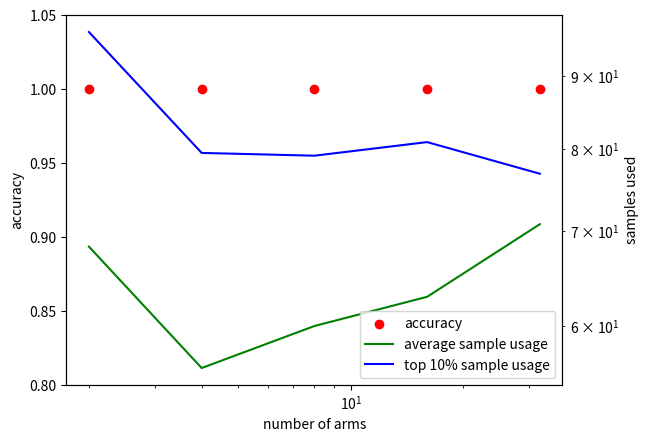

The matplotlib source for this figure:
__author__ = 'shengjia'


import numpy as np
import random
import matplotlib.pyplot as plt
import math
import time
from scipy.special import zeta


class Simulator:
    def __init__(self, K, kind='H2'):
        self.K = K
        self.nsamples = 0
        self.kind = kind
        self.sample_size = np.zeros(K)

        self.mean_list = np.zeros(K)
        for arm in range(0, K):
            if self.kind == 'H0':
                if arm == 0:
                    self.mean_list[arm] = 0.6
                else:
                    self.mean_list[arm] = 0.3
            elif self.kind == 'H2':
                self.mean_list[arm] = 0.9 - (float(arm) / self.K) ** 0.6
                if self.mean_list[arm] < 0:
                    self.mean_list[arm] = 0
            elif self.kind == 'H':
                self.mean_list[arm] = 0.5

    def sim(self, arm):
        self.nsamples += 1
        self.sample_size[arm] += 1
        if random.random() > self.mean_list[arm]:
            return 0
        else:
            return 1

    def hardness(self):
        hardness_sum = 0.0
        for arm in range(1, self.K):
            hardness_sum += 1.0 / ((self.mean_list[0] - self.mean_list[arm]) ** 2)
        return hardness_sum

    def finish(self):
        copy = self.nsamples
        self.nsamples = 0
        return copy

    def plot_samples(self):
        plt.clf()
        plt.scatter(range(0, self.K), self.sample_size)
        plt.yscale('log')
        plt.ioff()
        plt.show()

class MABTestBench:
    def __init__(self, kind, size):
        self.kind = kind
        self.size = size
        self.k_range = 5

    def test(self, agent):
        narms_array = np.zeros(self.k_range)
        accuracy = np.zeros(self.k_range)
        average_sample = np.zeros(self.k_range)
        majority_sample = np.zeros(self.k_range)
        K = 2
        for i in range(0, self.k_range):
            print("Testing on K=" + str(K))
            correct_count = 0
            sample_count = np.zeros(self.size)
            for rep in range(0, self.size):
                print("    " + str(rep) + "-th iteration"),
                sim = Simulator(K, self.kind)
                if agent.run(sim) == 0:
                    correct_count += 1
                    print("correct"),
                else:
                    print("incorrect"),
                sample_count[rep] = sim.finish()
                print(str(sample_count[rep] / sim.hardness()) + " samples")

            narms_array[i] = K
            accuracy[i] = float(correct_count) / self.size
            average_sample[i] = np.sum(sample_count) / self.size / sim.hardness()
            majority_sample[i] = np.sort(sample_count)[int(self.size * 0.9)] / sim.hardness()
            K *= 2
        return narms_array, accuracy, average_sample, majority_sample

    def test_and_plot(self, agent):
        n_arms, accuracy, average_sample, majority_sample = self.test(agent)
        print(n_arms, accuracy, average_sample, majority_sample)
        fig = plt.figure()
        ax1 = fig.add_subplot(111)
        ax2 = ax1.twinx()

        lns1 = ax1.scatter(n_arms, accuracy, c='r', label='accuracy')
        lns2 = ax2.plot(n_arms, average_sample, c='g', label='average sample usage')
        lns3 = ax2.plot(n_arms, majority_sample, c='b', label='top 10% sample usage')
        ax2.set_yscale('log')
        ax1.set_xscale('log')
        ax2.set_xscale('log')
        ax1.set_ylim((0.8, 1.05))
        ax1.set_xlabel('number of arms')
        ax1.set_ylabel('accuracy')
        ax2.set_ylabel('samples used')
        lns = [lns1] + lns2 + lns3
        labs = [l.get_label() for l in lns]
        plt.legend(lns, labs, loc='lower right')
        plt.show()

        return n_arms, accuracy, average_sample, majority_sample


class BanditAgent:
    def __init__(self):
        pass

    def init_display(self):
        plt.ion()
        fig, ax1 = plt.subplots()
        ax2 = ax1.twinx()
        plt.show()
        return ax1, ax2

class LILUCBAgent(BanditAgent):
    def __init__(self, confidence):
        BanditAgent.__init__(self)
        self.confidence = confidence

    def run(self, sim, plot=False):
        beta = 1
        alpha = 9
        epsilon = 0.01
        delta = 0.0001

        if plot:
            ax1, ax2 = self.init_display()
        mean_array = np.zeros(sim.K)
        sample_count = np.ones(sim.K) * 3

        for i in range(0, sim.K):
            mean_array[i] = sim.sim(i) + sim.sim(i) + sim.sim(i)

        counter = 0
        finish = False
        while not finish:
            explore_val = np.zeros(sim.K)
            mean = np.zeros(sim.K)
            for i in range(0, sim.K):
                if sample_count[i] == 0:
                    explore_val[i] = +100000
                    mean = 0.0
                else:
                    n = sample_count[i]
                    temp = math.log(math.log((1 + epsilon) * n) / delta)
                    explore_val[i] = mean_array[i] / sample_count[i] + \
                                     (1 + beta) * (1 + math.sqrt(epsilon)) * math.sqrt(2 * (1 + epsilon) * temp / n)
                    mean[i] = mean_array[i] / sample_count[i]

            cur_sample = np.argmax(explore_val)
            mean_array[cur_sample] += sim.sim(cur_sample)
            sample_count[cur_sample] += 1

            sample_sum = np.sum(sample_count)

            if plot:
                counter += 1
                if counter % 20 == 0:
                    ax1.cla()
                    ax2.cla()
                    ax1.scatter(range(0, sim.K), explore_val, color='r')
                    ax1.scatter(range(0, sim.K), mean, color='b')
                    ax2.scatter(range(0, sim.K), sample_count, color='g')
                    plt.draw()
                    time.sleep(0.001)

            for i in range(0, sim.K):
                if sample_count[i] >= 1 + alpha * (sample_sum - sample_count[i]):
                    return i

    def ucb_risk(self, epsilon, delta):
        rou = (2.0 + epsilon) / epsilon * ((1 / math.log(1 + epsilon)) ** (1 + epsilon))
        return math.sqrt(rou * delta) + 4 * rou * delta / (1 - rou * delta)

    def ucb_delta(self, epsilon, risk):
        temp = risk * epsilon / 5 / (2 + epsilon)
        return temp ** (1 / (1 + epsilon))



class LILAEAgent(BanditAgent):
    def __init__(self, confidence):
        BanditAgent.__init__(self)
        self.a = 0.8
        self.c = 1.1
        self.confidence = confidence
        self.b = (math.log(zeta(2 * self.a / self.c, 1)) - math.log(confidence)) * self.c / 2

    def run(self, sim, plot=False):
        if plot:
            ax1, ax2 = self.init_display()

        index = np.zeros(sim.K)
        mean_array = np.zeros(sim.K)
        sample_count = np.zeros(sim.K)
        for i in range(0, sim.K):
            index[i] = i
            mean_array[i] += sim.sim(i) + sim.sim(i) + sim.sim(i) + sim.sim(i)
            sample_count[i] += 4

        counter = 0
        while True:
            mean = mean_array / sample_count
            boundary = np.sqrt(self.a * sample_count * np.log(np.log(sample_count) / np.log(self.c) + 1)
                               + self.b * sample_count) / sample_count
            n = sample_count[np.argmax(mean)]
            boundary[np.argmax(mean)] = np.sqrt(self.a * n * math.log(math.log(n, self.c) + 1) + self.b * n * math.log(mean_array.size, 1.3)) / n
            ucb = mean + boundary
            lcb = mean - boundary
            maxlcb = lcb[np.argmax(mean)]

            if np.min(ucb) <= maxlcb:
                for k in range(0, mean_array.size):
                    if ucb[k] <= maxlcb:
                        ucb = np.delete(ucb, k)
                        lcb = np.delete(lcb, k)
                        mean = np.delete(mean, k)
                        mean_array = np.delete(mean_array, k)
                        sample_count = np.delete(sample_count, k)
                        index = np.delete(index, k)
                        break
                if index.size == 1:
                    break

            cur_sample = np.argmax(ucb - lcb)
            mean_array[cur_sample] += sim.sim(index[cur_sample])
            sample_count[cur_sample] += 1

            if plot:
                counter += 1
                if counter % 500 == 0:
                    ax1.cla()
                    ax2.cla()
                    ax1.scatter(index, ucb, color='r')
                    ax1.scatter(index, mean, color='b')
                    ax1.scatter(index, lcb, color='c')
                    ax2.scatter(index, sample_count, color='g')
                    plt.yscale('log')
                    plt.draw()
                    time.sleep(0.001)

        return index[0]

class LILLSAgent(BanditAgent):
    def __init__(self, confidence):
        BanditAgent.__init__(self)
        self.confidence = confidence / 2

    def boundary(self, n, delta, epsilon=0.01):
        temp = math.log((math.log(1 + epsilon) + math.log(n)) / delta)
        return math.sqrt((1 + epsilon) * n * temp / 2) / n * (1 + math.sqrt(epsilon))

    def run(self, sim, plot=False):
        beta = 1
        alpha = 9
        epsilon = 0.01
        delta = (self.confidence * epsilon / 5 / (2 + epsilon)) ** (1 / (1+epsilon))

        if plot:
            ax1, ax2 = self.init_display()
        mean_array = np.zeros(sim.K)
        sample_count = np.ones(sim.K) * 3

        for i in range(0, sim.K):
            mean_array[i] = sim.sim(i) + sim.sim(i) + sim.sim(i)

        counter = 0
        finish = False
        while not finish:
            explore_val = np.zeros(sim.K)
            mean = np.zeros(sim.K)
            for i in range(0, sim.K):
                if sample_count[i] == 0:
                    explore_val[i] = +100000
                    mean = 0.0
                else:
                    n = sample_count[i]
                    temp = math.log(math.log((1 + epsilon) * n) / delta)
                    explore_val[i] = mean_array[i] / sample_count[i] + \
                                     (1 + beta) * (1 + math.sqrt(epsilon)) * math.sqrt(2 * (1 + epsilon) * temp / n)
                    mean[i] = mean_array[i] / sample_count[i]

            cur_sample = np.argmax(explore_val)
            mean_array[cur_sample] += sim.sim(cur_sample)
            sample_count[cur_sample] += 1

            sample_sum = np.sum(sample_count)

            for i in range(0, sim.K):
                if sample_count[i] >= 1 + alpha * (sample_sum - sample_count[i]):
                    return i

            # Inspect LIL stopping criteria
            stop = True
            best = np.argmax(mean_array / sample_count)
            lcb = mean_array[best] / sample_count[best] - self.boundary(sample_count[best], delta / sim.K)
            for j in range(0, sim.K):
                if j == best:
                    continue
                ucb = mean_array[j] / sample_count[j] + self.boundary(sample_count[j], delta / sim.K)
                if lcb < ucb:
                    stop = False
                    break
            if stop:
                return best

            if plot:
                counter += 1
                if counter % 50 == 0:
                    ucb = mean_array / sample_count
                    for j in range(0, sim.K):
                        ucb[j] += self.boundary(sample_count[j], delta / sim.K)

                    ax1.cla()
                    ax2.cla()
                    ax1.scatter(range(0, sim.K), explore_val, color='r')
                    ax1.scatter(range(0, sim.K), ucb, color='c')
                    ax1.scatter(range(0, sim.K), mean, color='b')
                    ax2.scatter(range(0, sim.K), sample_count, color='g')
                    plt.draw()
                    time.sleep(0.001)

if __name__ == '__main__':
    sim = Simulator(20, kind='H2')
    ae_agent = LILLSAgent(0.05)
    #ae_agent.run(sim, plot=True)

    #ae_agent.run(sim, plot=True)
    #print(sim.nsamples)
    #sim.plot_samples()

    test = MABTestBench(kind='H2', size=10)
    test.test_and_plot(ae_agent)


